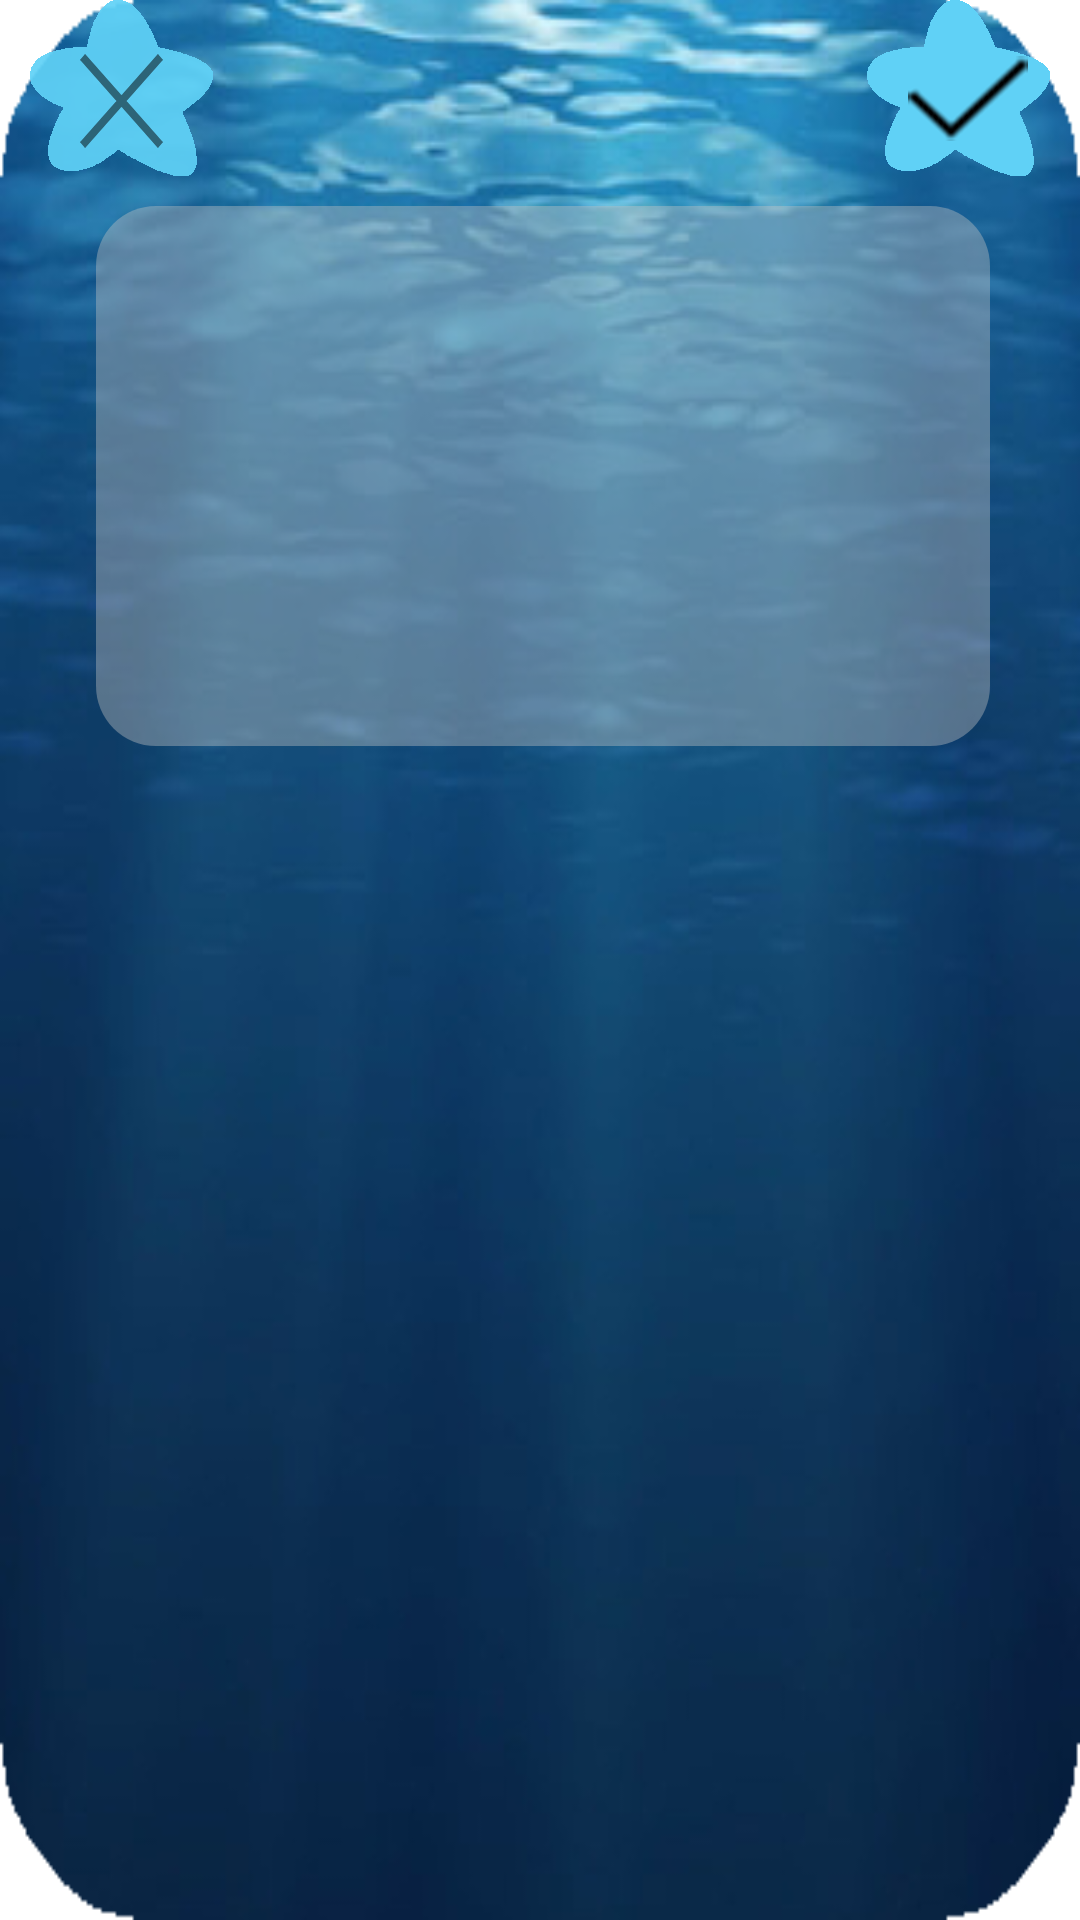

This screen was rendered from an Android layout file. Write that file and the resources it references.
<!-- AndroidManifest.xml: activity theme Translucent -->
<!-- res/layout/activity_main4.xml -->
<?xml version="1.0" encoding="utf-8"?>
<LinearLayout xmlns:android="http://schemas.android.com/apk/res/android"
    xmlns:tools="http://schemas.android.com/tools"
    android:id="@+id/activity_main3"
    android:layout_width="match_parent"
    android:layout_height="match_parent"
    android:orientation="vertical"
    android:layout_marginTop="80dp"
    android:layout_marginLeft="30dp"
    android:layout_marginRight="30dp"
    android:layout_marginBottom="120dp"
    android:background="@mipmap/background"
    tools:context="com.hackday.anonymousmeet.Activity.Main3Activity">
    <RelativeLayout
        android:layout_width="match_parent"
        android:layout_height="wrap_content">
        <Button
            android:layout_marginLeft="10dp"
            android:background="@mipmap/icon_unchecked"
            android:id="@+id/cancel_btn"
            android:layout_width="wrap_content"
            android:layout_alignParentLeft="true"
            android:layout_height="wrap_content" />

        <Button
            android:background="@mipmap/icon_add"
            android:layout_width="wrap_content"
            android:layout_height="wrap_content"
            android:layout_alignParentRight="true"
            android:layout_marginRight="10dp"
            android:id="@+id/publish_btn"/>
    </RelativeLayout>
    <View
        android:layout_width="match_parent"
        android:layout_height="10dp" />
    <ScrollView
        android:layout_marginLeft="30dp"
        android:layout_marginRight="30dp"
        android:layout_width="match_parent"
        android:layout_height="match_parent"
        android:scrollbars="vertical" >

        <LinearLayout
            android:layout_width="match_parent"
            android:layout_height="match_parent"
            android:layout_marginLeft="2dp"
            android:orientation="vertical" >

            <EditText
                android:id="@+id/et_content"
                android:layout_width="fill_parent"
                android:layout_height="180dp"
                android:background="@drawable/background"
                android:textSize="20sp" />
        </LinearLayout>
    </ScrollView>
</LinearLayout>
<!-- resources referenced by this layout -->
<resources>
  <!-- drawable background (drawable) -->
  <?xml version="1.0" encoding="utf-8"?>
  <shape xmlns:android="http://schemas.android.com/apk/res/android">
      <solid android:color="#66C2C2C2" />
      <corners android:topLeftRadius="20dp"
          android:topRightRadius="20dp"
          android:bottomRightRadius="20dp"
          android:bottomLeftRadius="20dp"/>
      
  </shape>
  <!-- mipmap background (drawable) -->
  <?xml version="1.0" encoding="utf-8"?>
  <shape xmlns:android="http://schemas.android.com/apk/res/android">
      <solid android:color="#66C2C2C2" />
      <corners android:topLeftRadius="20dp"
          android:topRightRadius="20dp"
          android:bottomRightRadius="20dp"
          android:bottomLeftRadius="20dp"/>
      
  </shape>
  <!-- mipmap icon_add: png bitmap (mipmap-xxhdpi, 23395 bytes) -->
  <!-- mipmap icon_unchecked: png bitmap (mipmap-xxhdpi, 21075 bytes) -->
  <style name="Translucent" parent="@android:style/Theme.Translucent">
          <item name="android:windowBackground">@android:color/transparent</item>
          <item name="android:windowNoTitle">true</item>
          <item name="android:windowIsFloating">true</item>
          <item name="android:windowIsTranslucent">true</item>
          <item name="android:windowContentOverlay">@null</item>
          <item name="android:windowAnimationStyle">@android:style/Animation.Dialog</item>
          <item name="android:backgroundDimEnabled">true</item>
      </style>
</resources>
